Dataset: Real-Time-Road-Condition-Detection-Using-Dashcam-Video (GitHub, CabuleaVictorAndrei/Real-Time-Road-Condition-Detection-Using-Dashcam-Video). Classes: clear, snowy, wet.

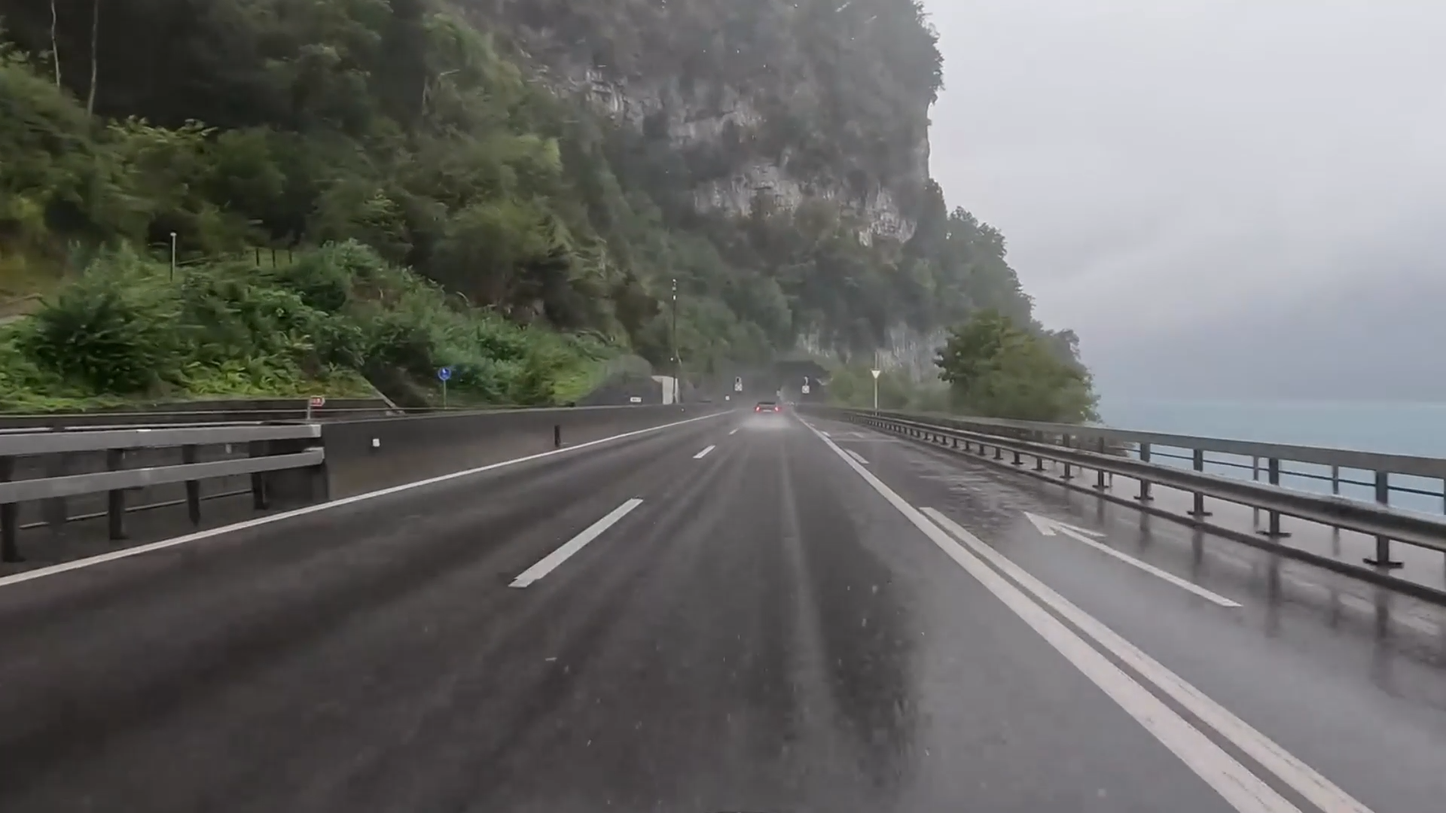
Label: wet

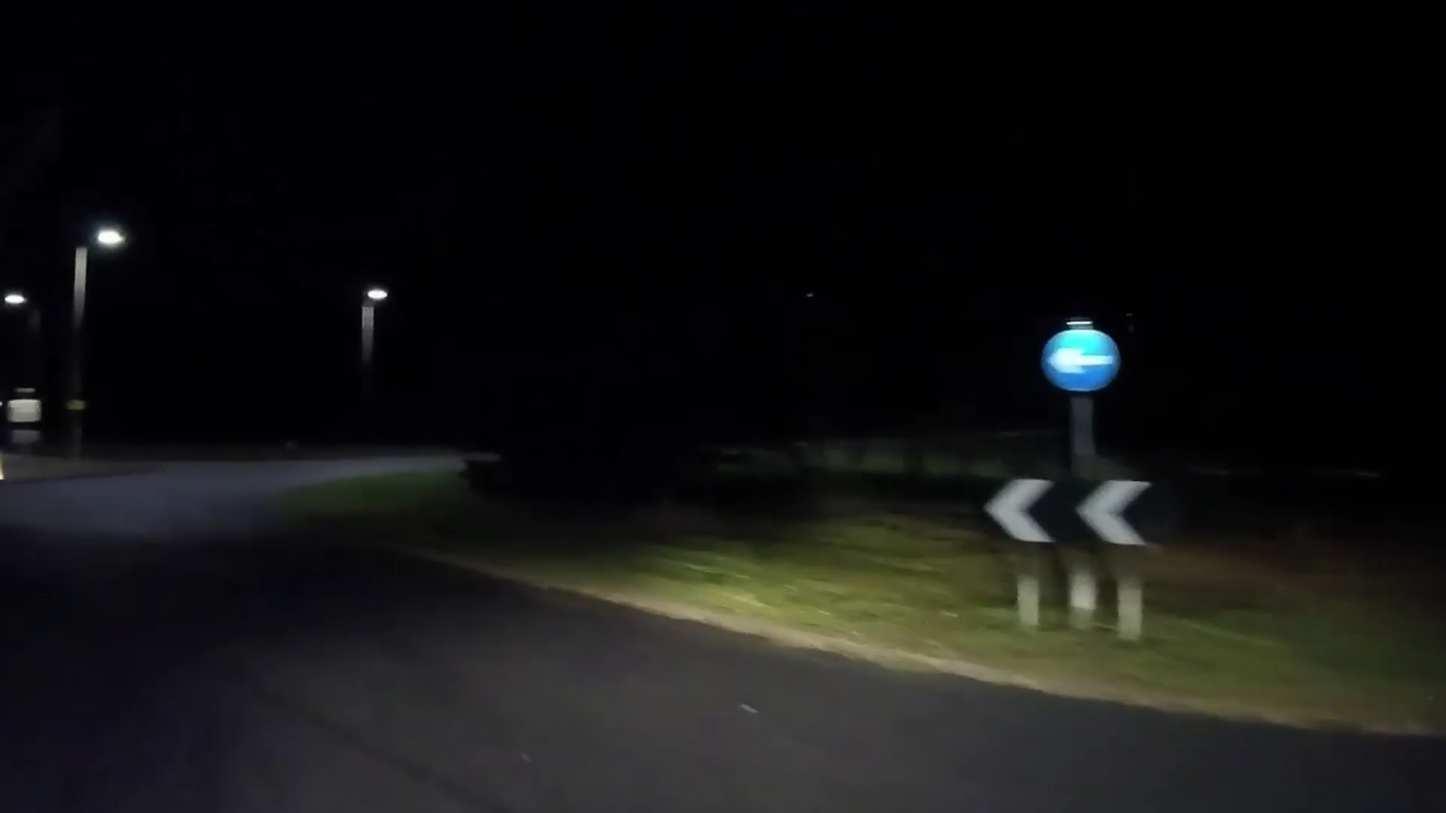
Label: clear

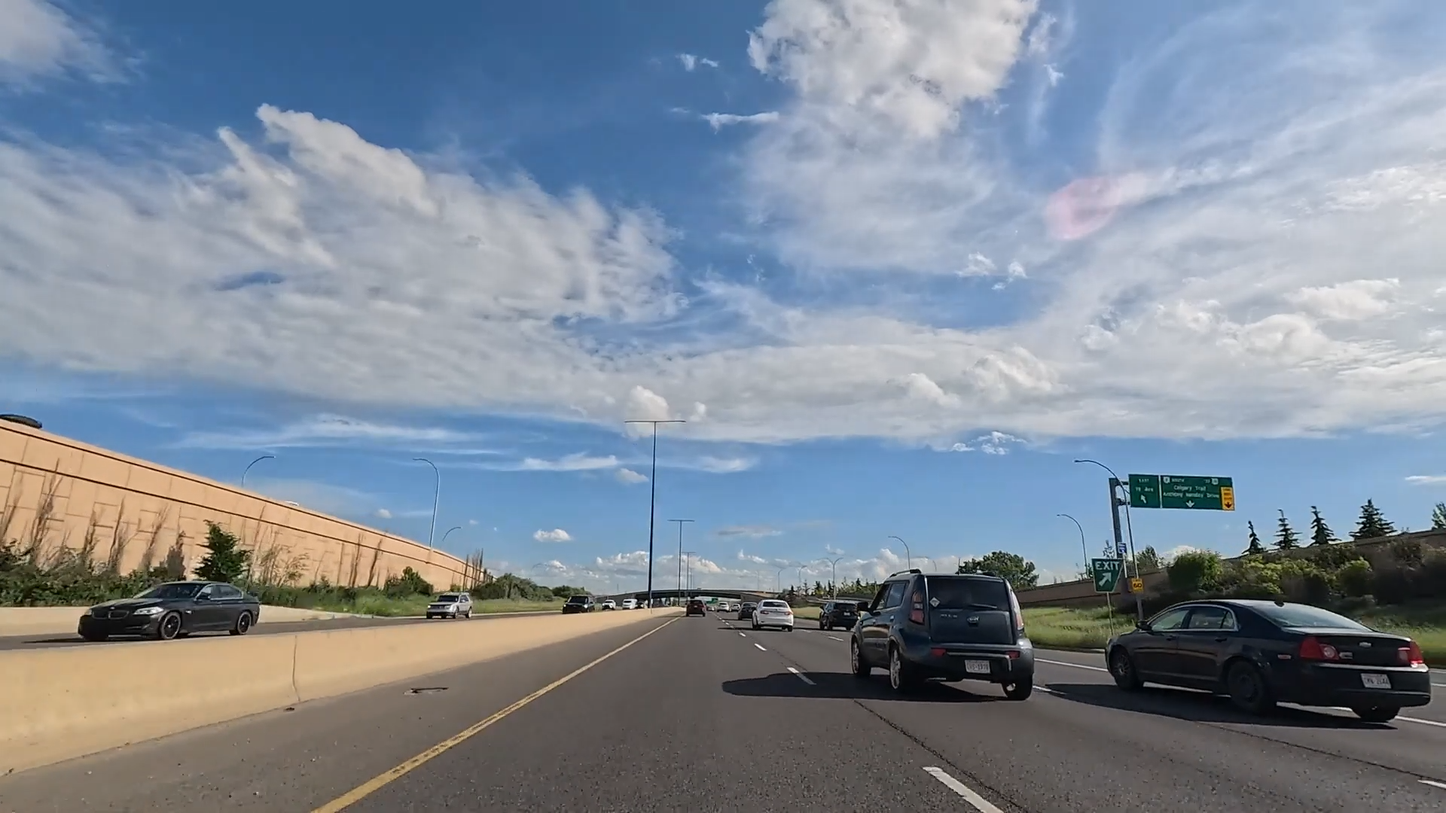
Label: clear

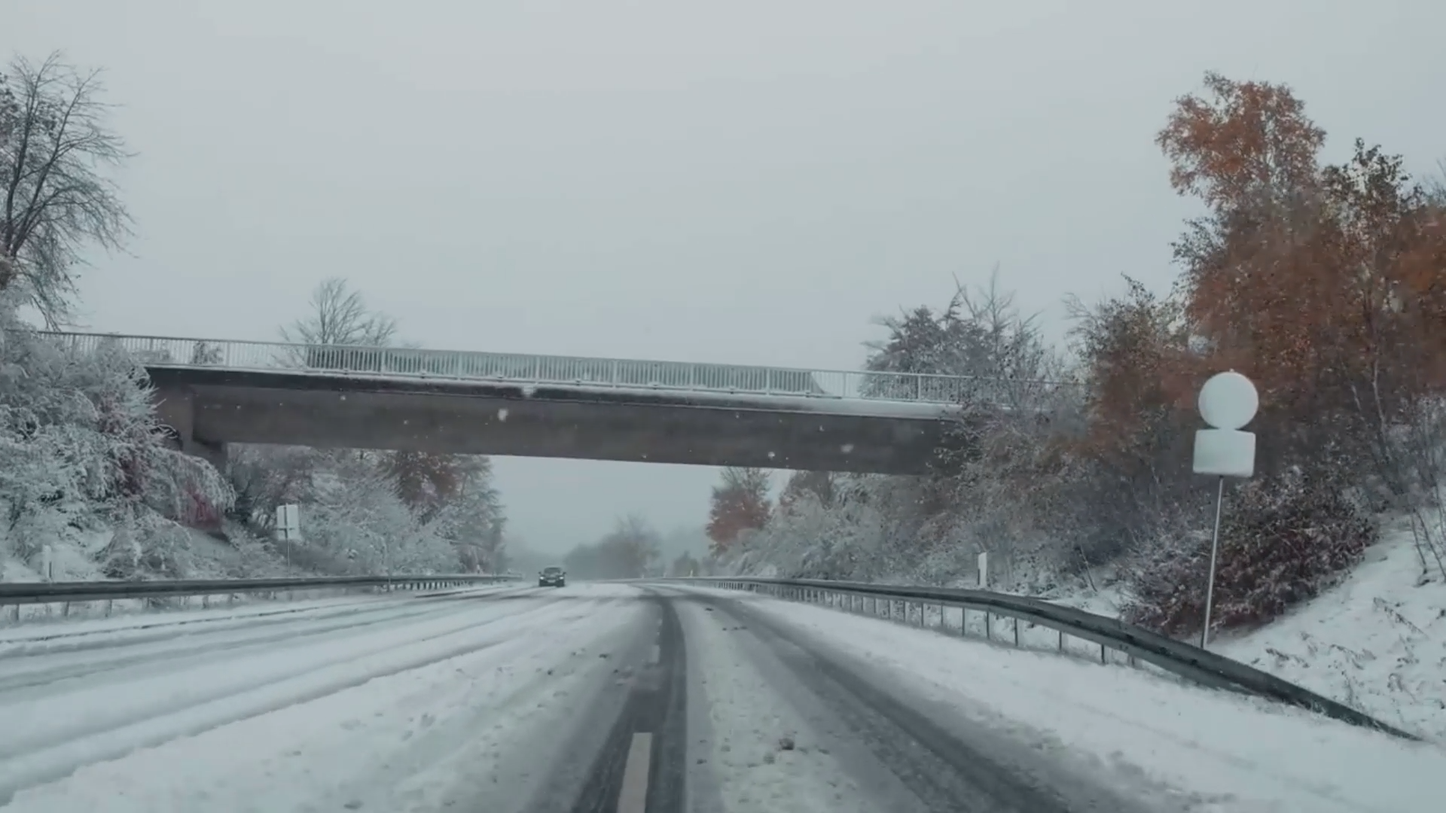
Label: snowy

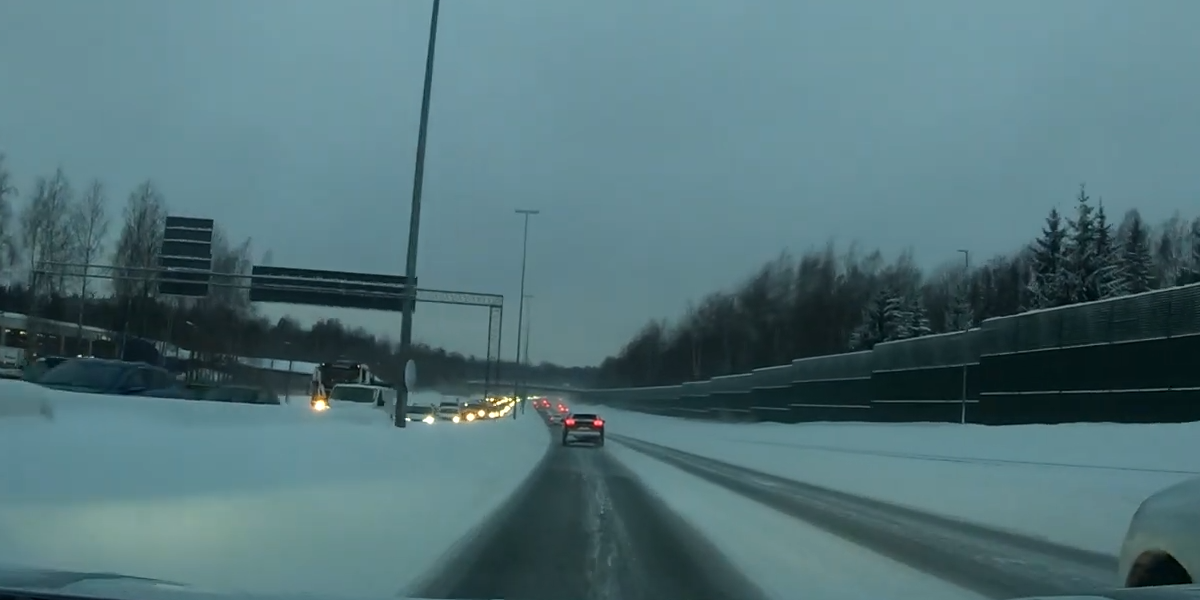
Label: snowy

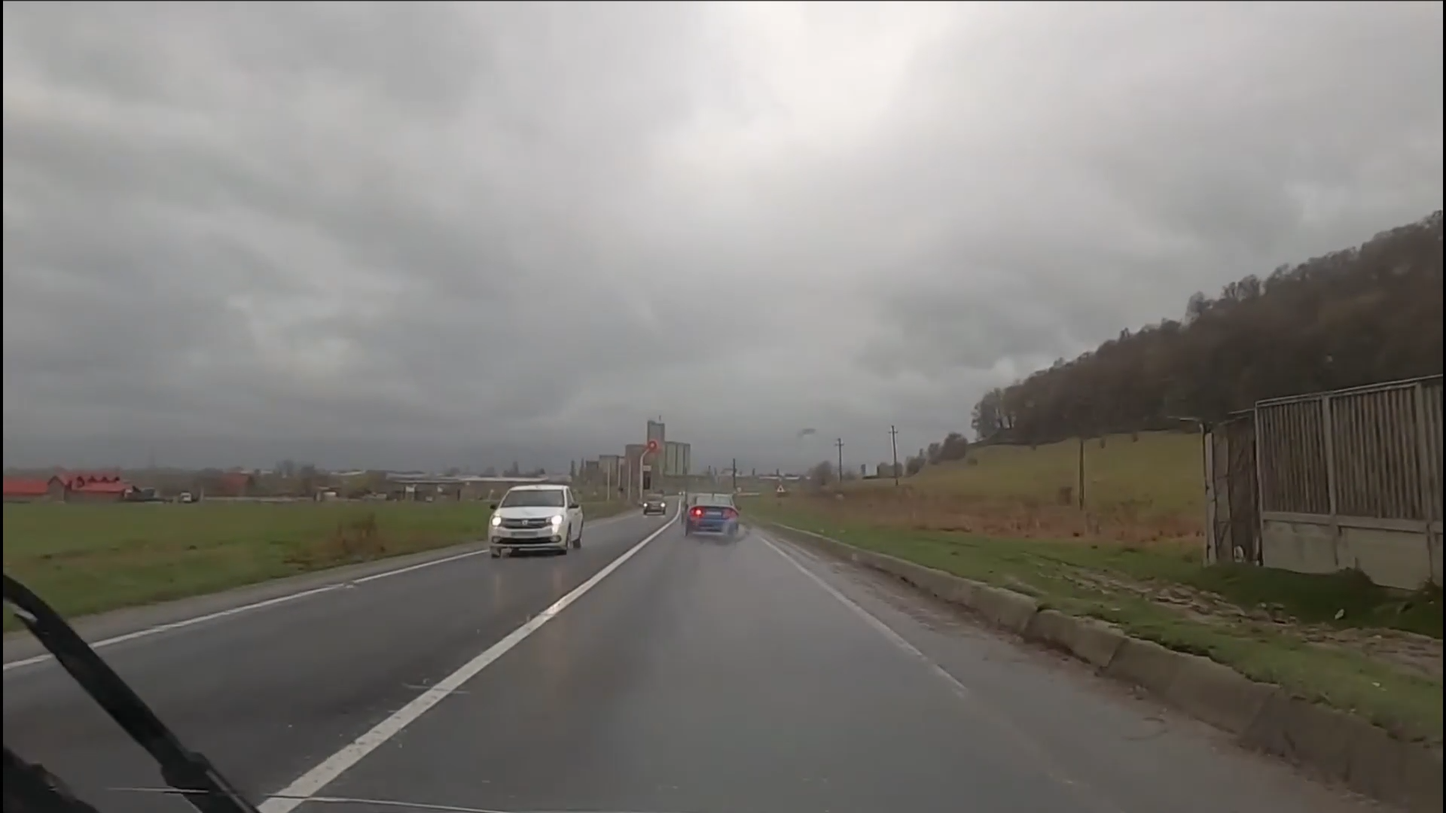
Label: wet
